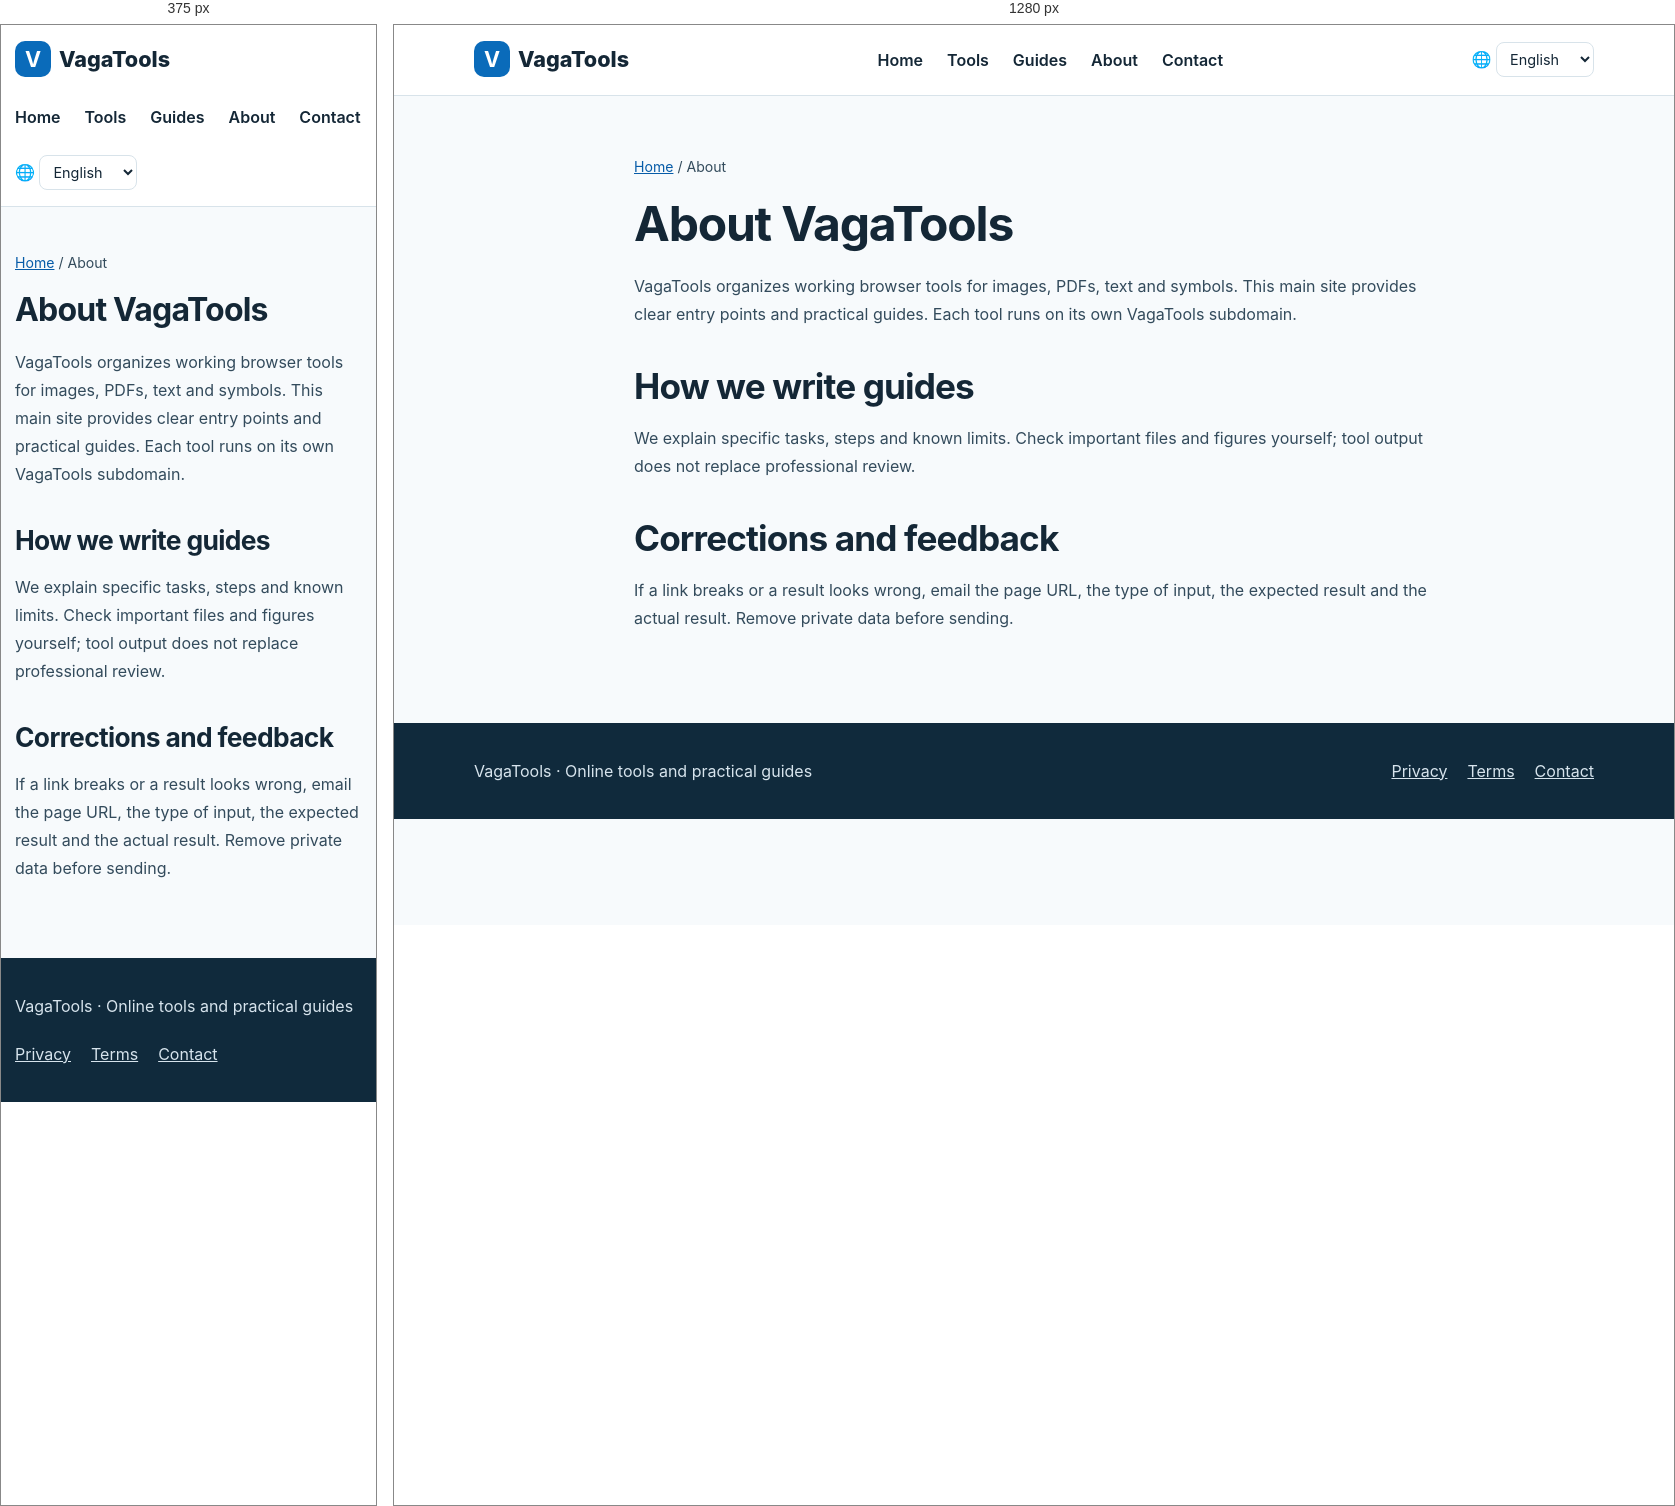
Rendered at 375 px and 1280 px, left to right.

<!-- file: about.html -->
<!doctype html><html lang="en"><head><meta charset="utf-8"><meta name="viewport" content="width=device-width,initial-scale=1"><title>About VagaTools | VagaTools</title><meta name="description" content="VagaTools organizes working browser tools for images, PDFs, text and symbols. This main site provides clear entry points and practical guides. Each tool runs on its own VagaTools subdomain."><link rel="canonical" href="https://www.vagatools.com/en/about.html"><link rel="alternate" hreflang="zh" href="https://www.vagatools.com/about.html"><link rel="alternate" hreflang="en" href="https://www.vagatools.com/en/about.html"><link rel="alternate" hreflang="ja" href="https://www.vagatools.com/ja/about.html"><link rel="alternate" hreflang="ko" href="https://www.vagatools.com/ko/about.html"><link rel="alternate" hreflang="es" href="https://www.vagatools.com/es/about.html"><link rel="alternate" hreflang="fr" href="https://www.vagatools.com/fr/about.html"><link rel="alternate" hreflang="x-default" href="https://www.vagatools.com/en/about.html"><link rel="stylesheet" href="../styles.css"><link rel="icon" type="image/svg+xml" href="../favicon.svg"><script src="../locale.js" defer></script></head><body><header class="head"><div class="wrap"><a class="brand" href="../en/index.html"><b>V</b>VagaTools</a><nav class="nav" aria-label="Main navigation"><a href="../en/index.html">Home</a><a href="../en/index.html#tools">Tools</a><a href="../en/guides/index.html">Guides</a><a href="../en/about.html">About</a><a href="../en/contact.html">Contact</a></nav><label class="language" for="language-switch">🌐 <span class="sr-only">Language</span><select id="language-switch" aria-label="Language"><option value="about.html">简体中文</option><option value="en/about.html" selected>English</option><option value="ja/about.html">日本語</option><option value="ko/about.html">한국어</option><option value="es/about.html">Español</option><option value="fr/about.html">Français</option></select></label></div></header><main><article class="wrap article"><p class="crumb"><a href="index.html">Home</a> / About</p><h1>About VagaTools</h1><p>VagaTools organizes working browser tools for images, PDFs, text and symbols. This main site provides clear entry points and practical guides. Each tool runs on its own VagaTools subdomain.</p><h2>How we write guides</h2><p>We explain specific tasks, steps and known limits. Check important files and figures yourself; tool output does not replace professional review.</p><h2>Corrections and feedback</h2><p>If a link breaks or a result looks wrong, email the page URL, the type of input, the expected result and the actual result. Remove private data before sending.</p></article></main><footer class="footer"><div class="wrap"><p>VagaTools · Online tools and practical guides</p><nav aria-label="Footer"><a href="../en/privacy.html">Privacy</a><a href="../en/terms.html">Terms</a><a href="../en/contact.html">Contact</a></nav></div></footer></body></html>

/* @media block from styles.css */
@media(max-width:760px){.head .wrap{align-items:flex-start;flex-direction:column}.grid{grid-template-columns:1fr}.hero{padding:42px 0}.section{padding:40px 0}.article{padding:30px 0 60px}.wrap{width:min(100% - 28px,1120px)}}

/* @media block from styles.css */
@media(max-width:760px){.language{align-self:flex-start}}